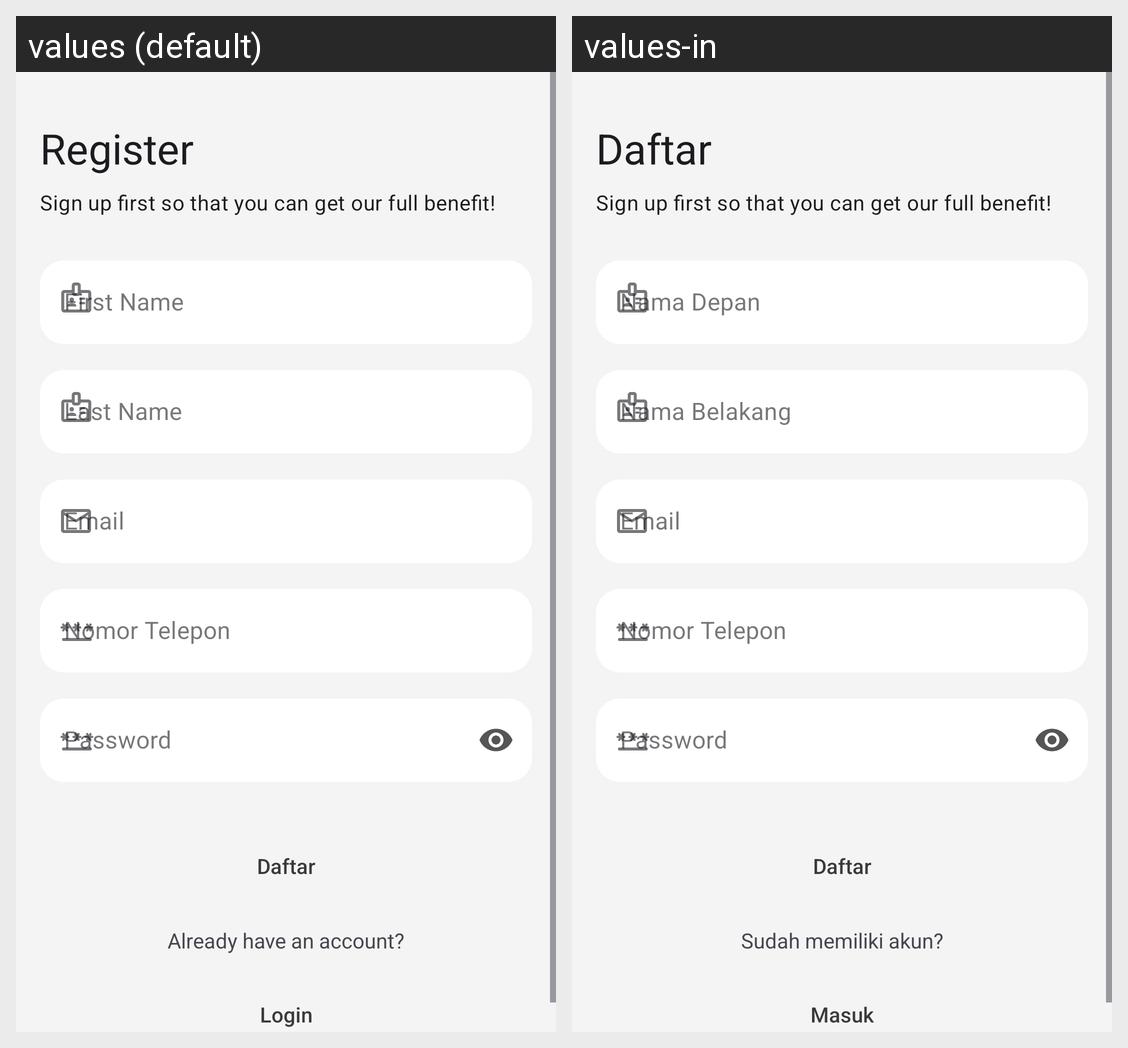

Locale-by-locale string values for the Android screen shown in this grid:
Android screen res/layout/activity_register.xml rendered under 2 locales, left to right: values (default), values-in. Device: Nexus 5 (rendered at 1080×1920; each locale shown at half size, 540×960, under a caption strip naming it); theme Theme.BahanbaKu.
Strings drawn on this screen, with the default value and each locale's value (text and hints the layout hard-codes, and strings that could not be matched under every locale, appear in the picture but are not listed):

register
  values: Register
  values-in: Daftar

sign_up_first_so_that
  values: Sign up first so that you can get our full benefit!
  values-in: Sign up first so that you can get our full benefit!

first_name
  values: First Name
  values-in: Nama Depan

last_name
  values: Last Name
  values-in: Nama Belakang

email
  values: Email
  values-in: Email

No_telp
  values: Nomor Telepon
  values-in: Nomor Telepon

password
  values: Password
  values-in: Password

Daftar
  values: Daftar
  values-in: Daftar

already_have_an_account
  values: Already have an account?
  values-in: Sudah memiliki akun?

login
  values: Login
  values-in: Masuk
